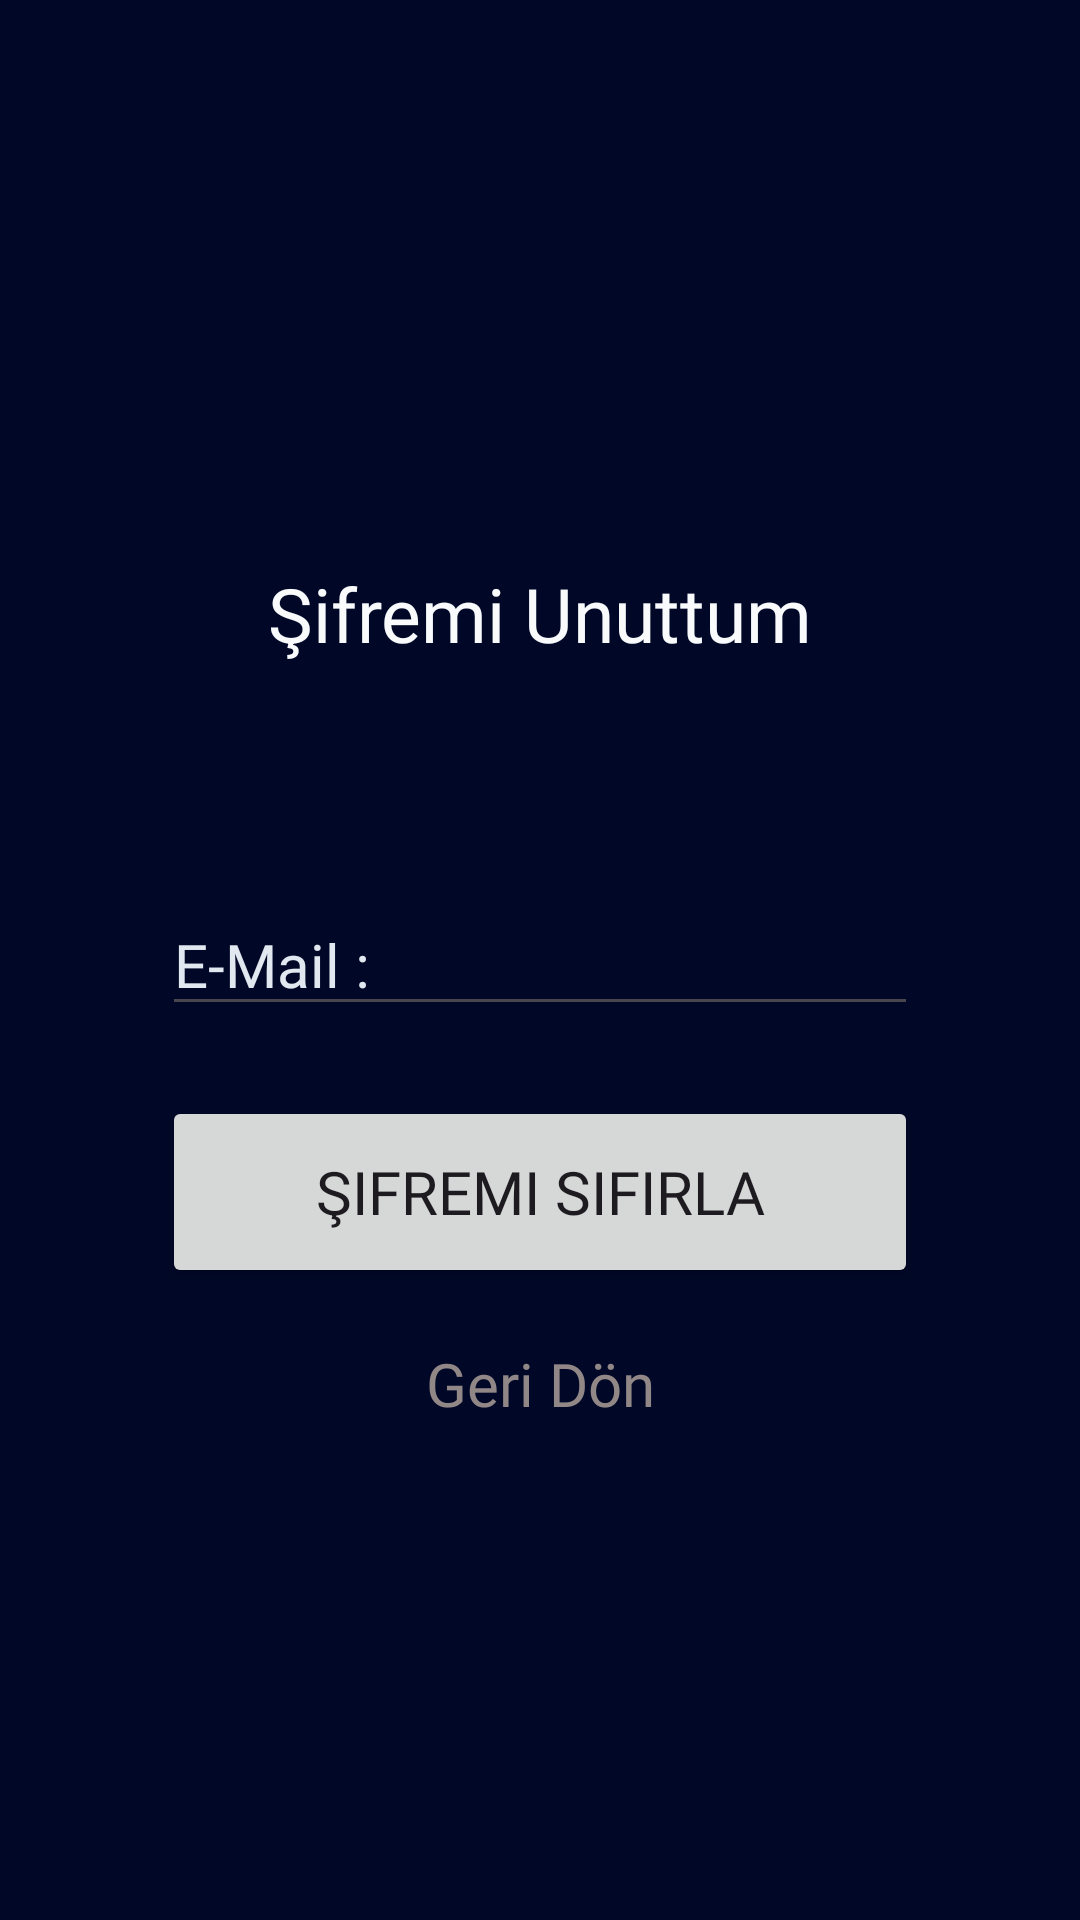

The Android layout XML behind this screen, and the referenced resources:
<!-- AndroidManifest.xml: application theme Theme.SpotTicket -->
<!-- res/layout/fragment_reset_password.xml -->
<?xml version="1.0" encoding="utf-8"?>
<androidx.constraintlayout.widget.ConstraintLayout
    xmlns:android="http://schemas.android.com/apk/res/android"
    xmlns:app="http://schemas.android.com/apk/res-auto"
    xmlns:tools="http://schemas.android.com/tools"
    android:layout_width="match_parent"
    android:layout_height="match_parent"
    android:background="@color/sign_up_background"
    android:orientation="vertical"
    tools:context=".view.fragments.ResetPasswordFragment">

    <TextView
        android:id="@+id/forgotTitle"

        android:layout_width="0dp"
        android:layout_height="0dp"

        app:layout_constraintHeight_percent="0.1"
        app:layout_constraintVertical_bias="0.3"

        android:gravity="center"
        android:fontFamily="@font/roboto_bold"
        android:textSize="25sp"
        android:text="Şifremi Unuttum"
        android:textColor="@color/event_name_gray"

        app:layout_constraintBottom_toBottomOf="parent"
        app:layout_constraintEnd_toEndOf="@+id/resetPasswordButton"
        app:layout_constraintStart_toStartOf="@+id/resetPasswordButton"
        app:layout_constraintTop_toTopOf="parent" />


    <EditText
        android:id="@+id/resetEmailText"

        android:layout_width="0dp"
        android:layout_height="wrap_content"

        android:hint="@string/email_text"
        android:inputType="textEmailAddress"
        android:textSize="20sp"
        android:textColor="@color/event_name_gray"
        android:textColorHint="@color/natural_gray"
        android:fontFamily="@font/roboto_light"

        app:layout_constraintBottom_toBottomOf="parent"
        app:layout_constraintEnd_toEndOf="@+id/resetPasswordButton"
        app:layout_constraintStart_toStartOf="@+id/resetPasswordButton"
        app:layout_constraintTop_toTopOf="parent" />

    <Button
        android:id="@+id/resetPasswordButton"

        app:layout_constraintWidth_percent="0.7"

        android:layout_width="0dp"
        android:layout_height="0dp"

        app:layout_constraintHeight_percent="0.1"

        app:layout_constraintVertical_bias="0.1"

        android:text="@string/reset_password_text"
        android:textSize="20sp"
        android:fontFamily="@font/roboto_bold"

        app:layout_constraintBottom_toBottomOf="parent"
        app:layout_constraintEnd_toEndOf="parent"
        app:layout_constraintStart_toStartOf="parent"
        app:layout_constraintTop_toBottomOf="@+id/resetEmailText" />

    <TextView
        android:id="@+id/backButton"

        android:layout_width="wrap_content"
        android:layout_height="wrap_content"

        app:layout_constraintVertical_bias="0.1"

        android:gravity="center"
        android:fontFamily="@font/roboto_light"
        android:textSize="20sp"
        android:text="Geri Dön"
        android:textColor="@color/hint"

        app:layout_constraintBottom_toBottomOf="parent"
        app:layout_constraintEnd_toEndOf="@+id/resetPasswordButton"
        app:layout_constraintStart_toStartOf="@+id/resetPasswordButton"
        app:layout_constraintTop_toBottomOf="@id/resetPasswordButton" />

</androidx.constraintlayout.widget.ConstraintLayout>
<!-- resources referenced by this layout -->
<resources>
  <color name="event_name_gray">#F8FAFC</color>
  <color name="hint">#928787</color>
  <color name="natural_gray">#E2E8F0</color>
  <color name="sign_up_background">#010827</color>
  <string name="email_text">E-Mail :</string>
  <string name="reset_password_text">Şifremi Sıfırla</string>
  <style name="Theme.SpotTicket" parent="Base.Theme.SpotTicket" />
  <style name="Base.Theme.SpotTicket" parent="Theme.Material3.DayNight.NoActionBar">
          
          
      </style>
</resources>
